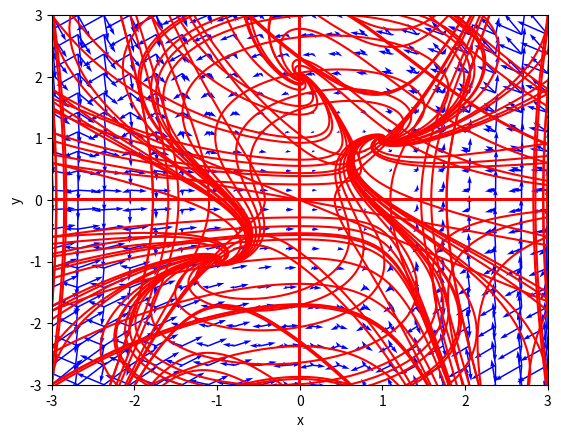

Generate this figure with matplotlib:
'''a) hallar los eigenvalores y eigenvectores de la matriz'''

#librerias a utilizar
import matplotlib.pyplot as plt
import numpy as np
from scipy.integrate import odeint
import pylab as pl

#a)
#sistema
def dx_dt(x,t):
    return [0*x[0]+x[1],x[0]-x[1]+x[0]**3]
#trayectorias en tiempo hacia adelante
ts=np.linspace(0,10,500)
ic=np.linspace(-3,3,6)
for r in ic:
    for s in ic:
        x0=[r,s]
        xs=odeint(dx_dt,x0,ts)
        plt.plot(xs[:,0],xs[:,1],"r-")
#trayectorias en tiempo hacia atras
ts=np.linspace(0,-10,500)
ic=np.linspace(-3,3,6)
for r in ic:
    for s in ic:
        x0=[r,s]
        xs=odeint(dx_dt,x0,ts)
        plt.plot(xs[:,0],xs[:,1],"r-")
#etiquetas de ejes y estilo de letra
plt.xlabel('x',fontsize=10)
plt.ylabel('y',fontsize=10)
plt.tick_params(labelsize=10)
plt.xlim(-3,3)
plt.ylim(-3,3)
#campo vectorial
X,Y=np.mgrid[-3:3:20j,-3:3:20j]
u=Y
v=X-Y+X**3
pl.quiver(X,Y,u,v,color='b')

plt.show()


#b)
#sistema
def dx_dt(x,t):
    return [-2*x[0]-x[1]+2,x[0]*x[1]]
#trayectorias en tiempo hacia adelante
ts=np.linspace(0,10,500)
ic=np.linspace(-3,3,6)
for r in ic:
    for s in ic:
        x0=[r,s]
        xs=odeint(dx_dt,x0,ts)
        plt.plot(xs[:,0],xs[:,1],"r-")
#trayectorias en tiempo hacia atras
ts=np.linspace(0,-10,500)
ic=np.linspace(-3,3,6)
for r in ic:
    for s in ic:
        x0=[r,s]
        xs=odeint(dx_dt,x0,ts)
        plt.plot(xs[:,0],xs[:,1],"r-")
#etiquetas de ejes y estilo de letra
plt.xlabel('x',fontsize=10)
plt.ylabel('y',fontsize=10)
plt.tick_params(labelsize=10)
plt.xlim(-3,3)
plt.ylim(-3,3)
#campo vectorial
X,Y=np.mgrid[-3:3:20j,-3:3:20j]
u=-2*X-Y+2
v=X*Y
pl.quiver(X,Y,u,v,color='b')
plt.show()



#c)
#sistema
def dx_dt(x,t):
    return [x[0]**2-x[1]**2,x[0]*x[1]-1]
#trayectorias en tiempo hacia adelante
ts=np.linspace(0,10,500)
ic=np.linspace(-3,3,6)
for r in ic:
    for s in ic:
        x0=[r,s]
        xs=odeint(dx_dt,x0,ts)
        plt.plot(xs[:,0],xs[:,1],"r-")
#trayectorias en tiempo hacia atras
ts=np.linspace(0,-10,500)
ic=np.linspace(-3,3,6)
for r in ic:
    for s in ic:
        x0=[r,s]
        xs=odeint(dx_dt,x0,ts)
        plt.plot(xs[:,0],xs[:,1],"r-")
#etiquetas de ejes y estilo de letra
plt.xlabel('x',fontsize=10)
plt.ylabel('y',fontsize=10)
plt.tick_params(labelsize=10)
plt.xlim(-3,3)
plt.ylim(-3,3)
#campo vectorial
X,Y=np.mgrid[-3:3:20j,-3:3:20j]
u=-X**2-Y**2
v=X*Y-1
pl.quiver(X,Y,u,v,color='b')
plt.show()



#d)
